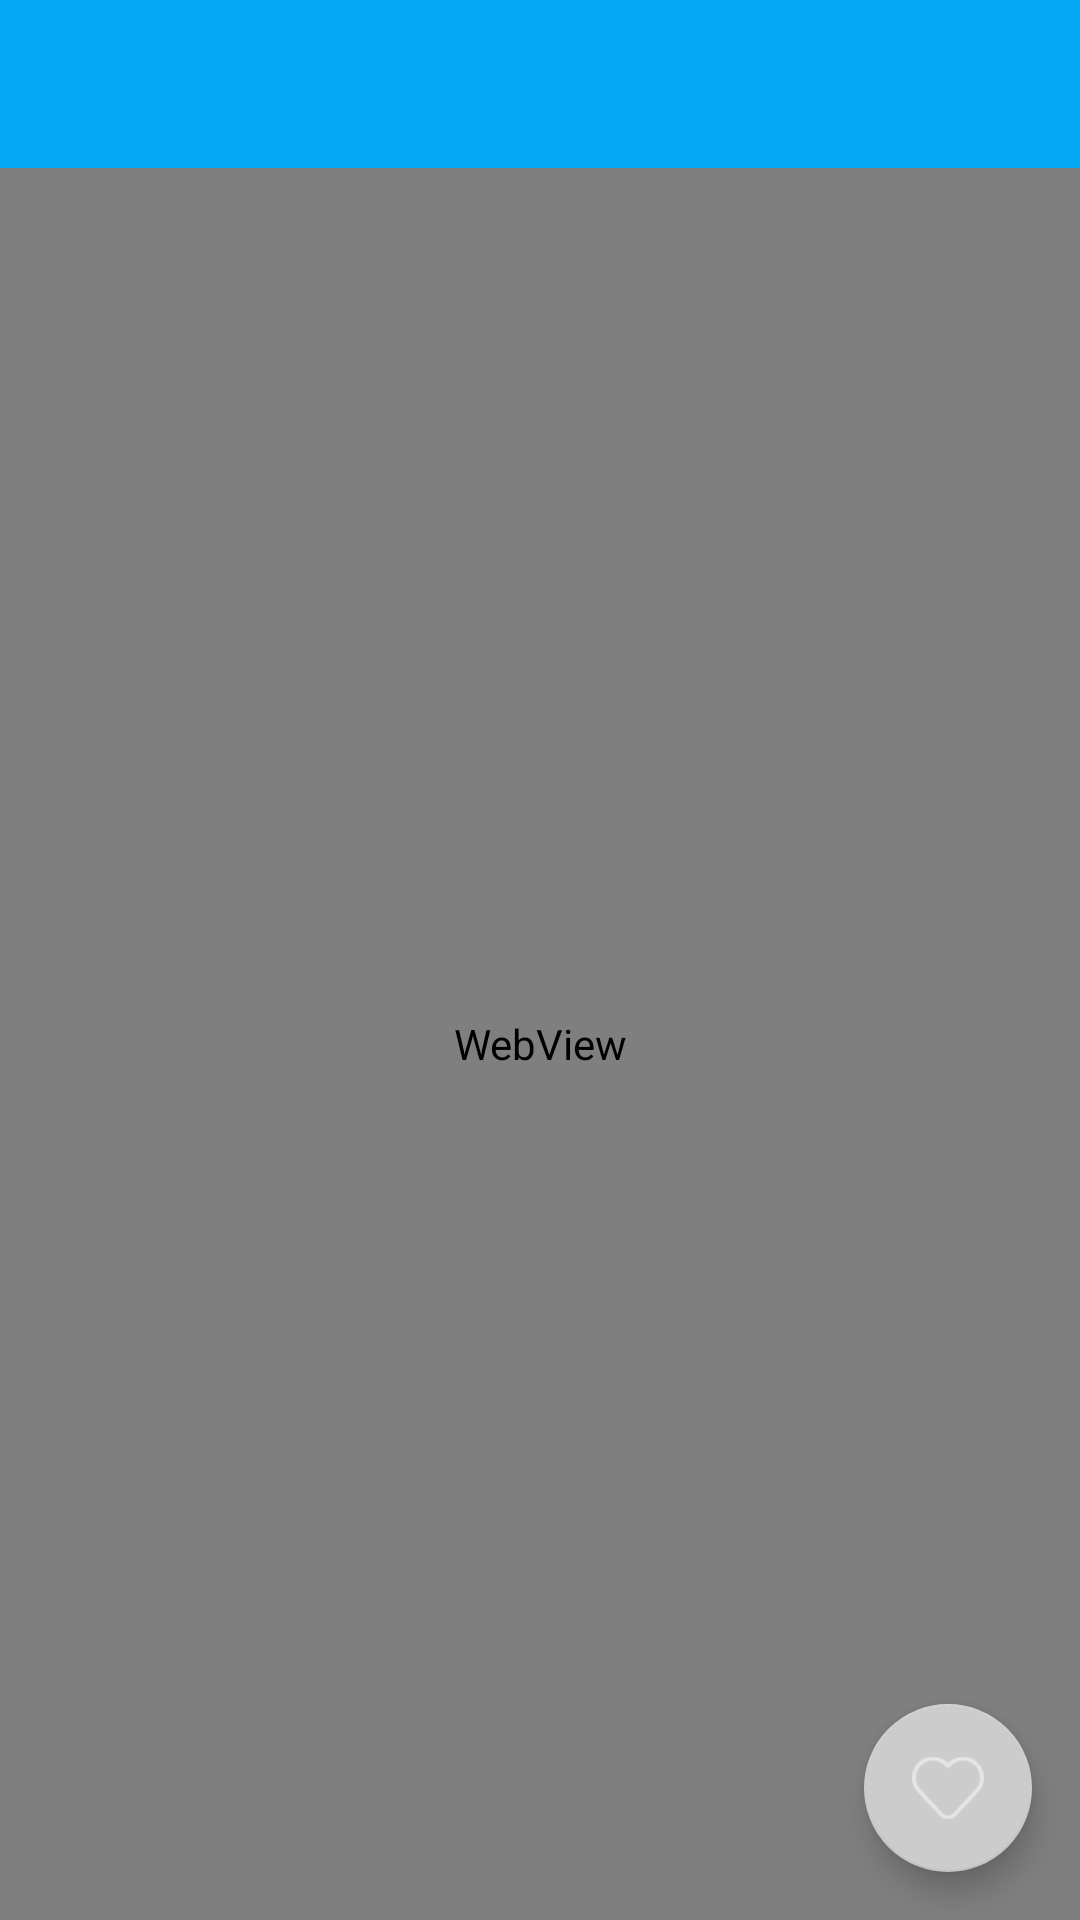

The Android layout XML behind this screen, and the referenced resources:
<!-- AndroidManifest.xml: application theme AppTheme -->
<!-- res/layout/activity_web_view.xml -->
<?xml version="1.0" encoding="utf-8"?>
<RelativeLayout xmlns:android="http://schemas.android.com/apk/res/android"
    xmlns:app="http://schemas.android.com/apk/res-auto"
    android:layout_width="match_parent"
    android:layout_height="match_parent">

    <android.support.v7.widget.Toolbar
        android:id="@+id/id_toolbar"
        style="@style/toolbar"
        android:layout_width="match_parent"
        android:layout_height="?attr/actionBarSize"
        android:titleTextColor="@color/icons" />

    <WebView
        android:id="@+id/id_webview_content"
        android:layout_width="match_parent"
        android:layout_height="match_parent"
        android:layout_below="@id/id_toolbar" />

    <android.support.design.widget.FloatingActionButton
        android:id="@+id/id_gank_collect"
        android:layout_marginRight="16dp"
        android:layout_marginBottom="16dp"
        android:layout_alignParentRight="true"
        android:layout_alignParentBottom="true"
        android:layout_width="56dp"
        android:src="@mipmap/collect"
        app:backgroundTint="#cccccc"
        android:layout_height="56dp" />
</RelativeLayout>
<!-- resources referenced by this layout -->
<resources>
  <color name="icons">#FFFFFF</color>
  <!-- mipmap collect: png bitmap (mipmap-hdpi, 1192 bytes) -->
  <style name="toolbar">
          <item name="android:background">@color/colorAccent</item>
          <item name="android:textColor">@color/icons</item>
      </style>
  <style name="AppTheme" parent="Theme.AppCompat.Light.NoActionBar">
          
          <item name="colorPrimary">@color/colorPrimary</item>
          <item name="colorPrimaryDark">@color/colorPrimaryDark</item>
          <item name="colorAccent">@color/colorAccent</item>
  
          
          <item name="android:textColorSecondary">#ffffff</item>
      </style>
  <color name="colorAccent">#03A9F4</color>
  <color name="colorPrimary">#03A9F4</color>
  <color name="colorPrimaryDark">#0288D1</color>
</resources>
